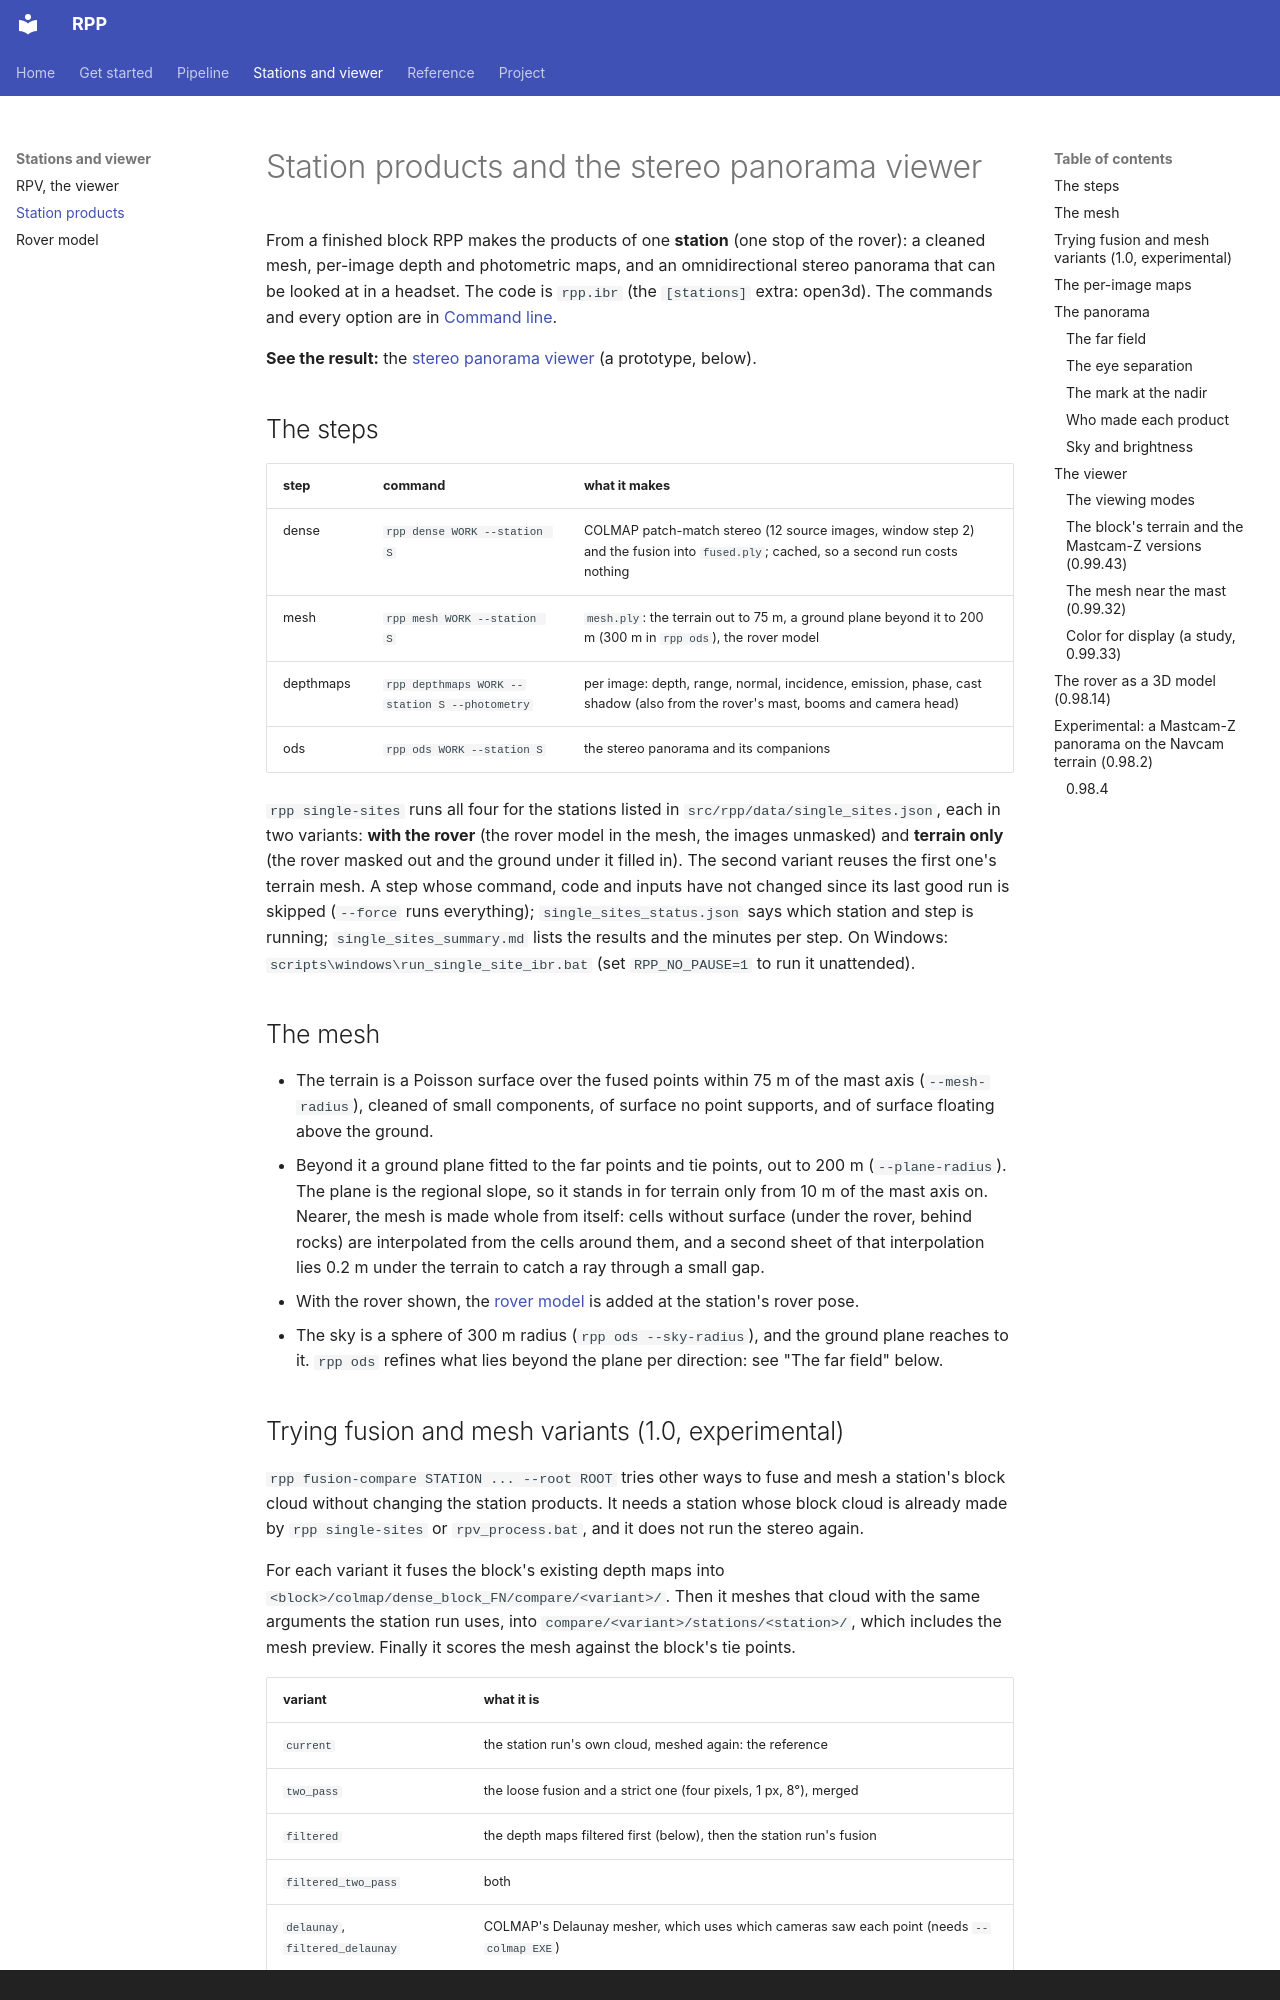

repository: ctate7163/MPPP · page: station-products/index.html · generator: mkdocs · copyright: Copyright 2026 Christian Tate, Malin Space Science Systems. Apache-2.0.

# Station products and the stereo panorama viewer

From a finished block RPP makes the products of one **station** (one stop of the rover): a cleaned mesh, per-image
depth and photometric maps, and an omnidirectional stereo panorama that can be looked at in a headset. The code is
`rpp.ibr` (the `[stations]` extra: open3d). The commands and every option are in [Command line](cli.md).

**See the result:** the [stereo panorama viewer](ods/index.html){target="_blank" rel="noopener"} (a prototype, below).

## The steps

| step | command | what it makes |
|---|---|---|
| dense | `rpp dense WORK --station S` | COLMAP patch-match stereo (12 source images, window step 2) and the fusion into `fused.ply`; cached, so a second run costs nothing |
| mesh | `rpp mesh WORK --station S` | `mesh.ply`: the terrain out to 75 m, a ground plane beyond it to 200 m (300 m in `rpp ods`), the rover model |
| depthmaps | `rpp depthmaps WORK --station S --photometry` | per image: depth, range, normal, incidence, emission, phase, cast shadow (also from the rover's mast, booms and camera head) |
| ods | `rpp ods WORK --station S` | the stereo panorama and its companions |

`rpp single-sites` runs all four for the stations listed in `src/rpp/data/single_sites.json`, each in two variants:
**with the rover** (the rover model in the mesh, the images unmasked) and **terrain only** (the rover masked out and
the ground under it filled in). The second variant reuses the first one's terrain mesh. A step whose command, code
and inputs have not changed since its last good run is skipped (`--force` runs everything);
`single_sites_status.json` says which station and step is running; `single_sites_summary.md` lists the results and
the minutes per step. On Windows: `scripts\windows\run_single_site_ibr.bat` (set `RPP_NO_PAUSE=1` to run it
unattended).

## The mesh

- The terrain is a Poisson surface over the fused points within 75 m of the mast axis (`--mesh-radius`), cleaned of
  small components, of surface no point supports, and of surface floating above the ground.
- Beyond it a ground plane fitted to the far points and tie points, out to 200 m (`--plane-radius`). The plane is
  the regional slope, so it stands in for terrain only from 10 m of the mast axis on. Nearer, the mesh is made
  whole from itself: cells without surface (under the rover, behind rocks) are interpolated from the cells around
  them, and a second sheet of that interpolation lies 0.2 m under the terrain to catch a ray through a small gap.
- With the rover shown, the [rover model](rover-model.md) is added at the station's rover pose.
- The sky is a sphere of 300 m radius (`rpp ods --sky-radius`), and the ground plane reaches to it. `rpp ods`
  refines what lies beyond the plane per direction: see "The far field" below.
